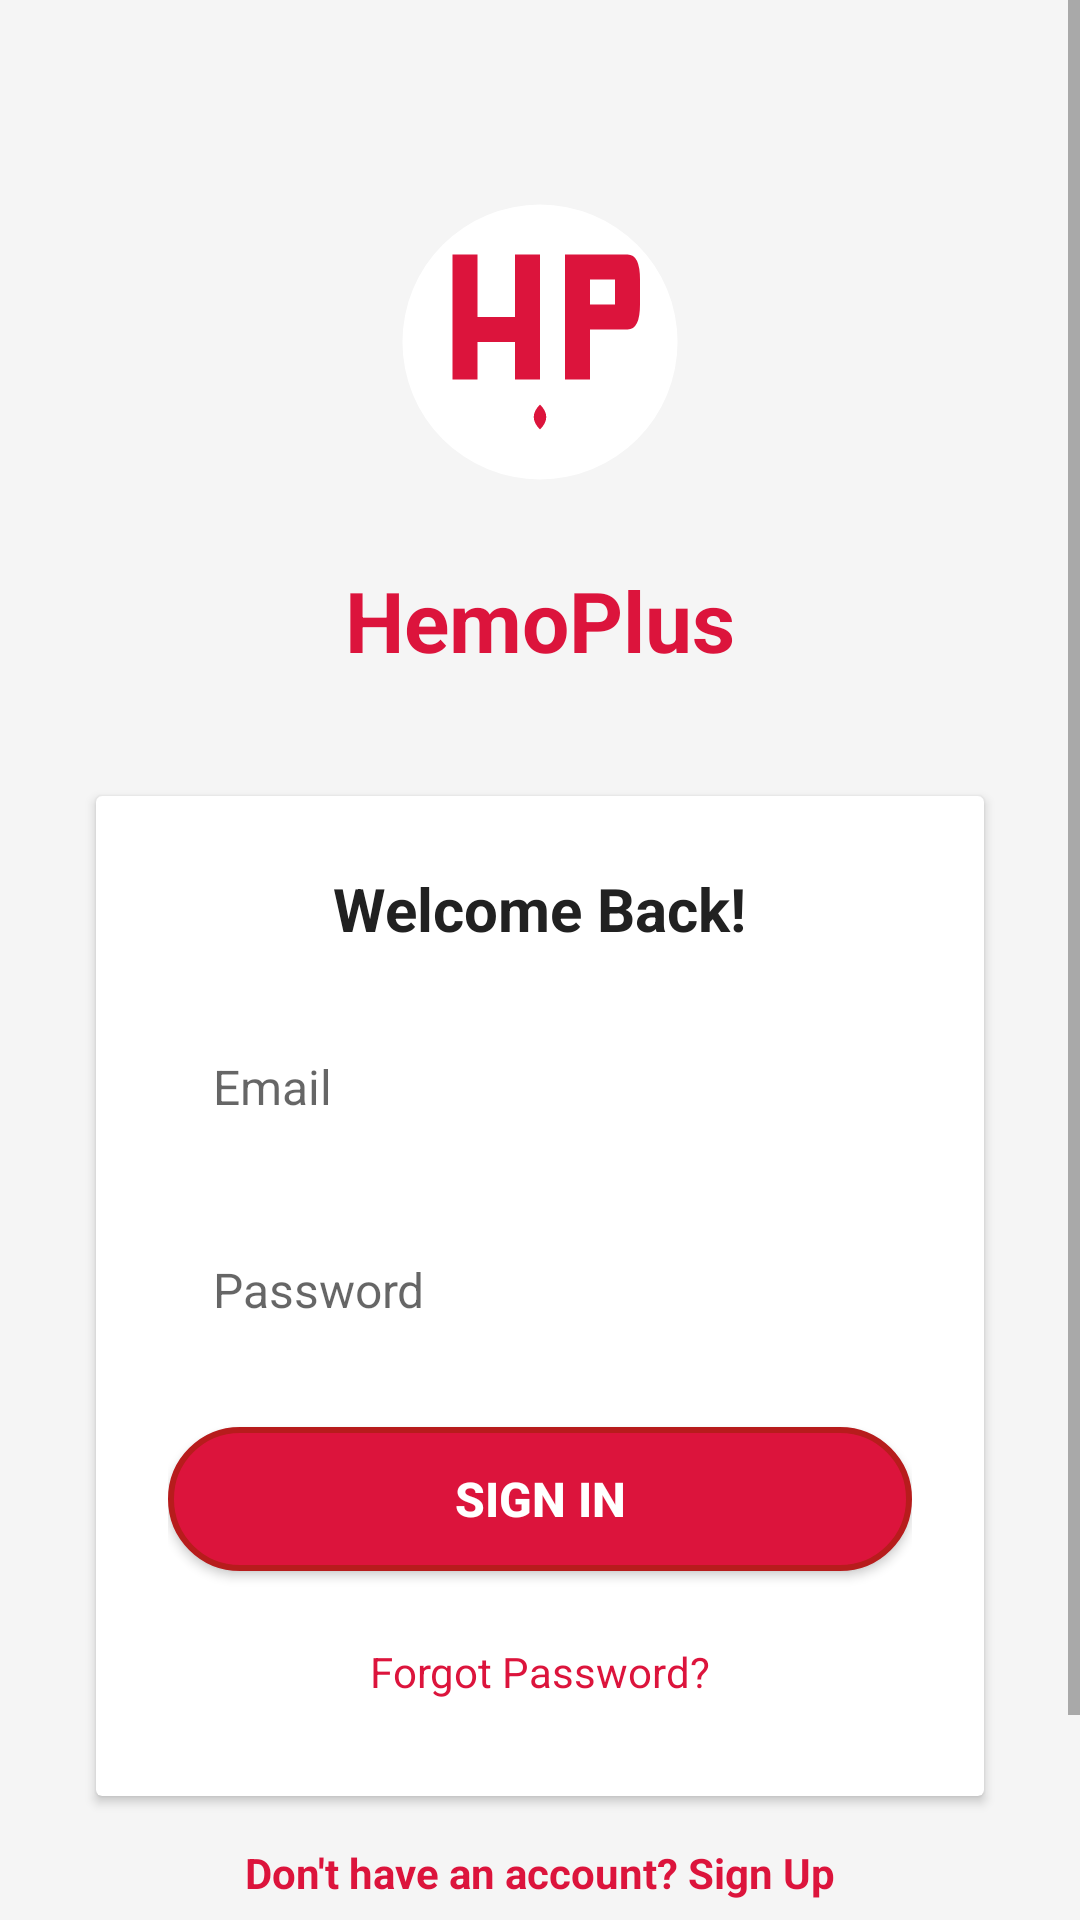

Write the Android layout XML for this screen, with the resource values it uses.
<!-- AndroidManifest.xml: application theme AppTheme -->
<!-- res/layout/activity_sign_in.xml -->
<?xml version="1.0" encoding="utf-8"?>
<ScrollView xmlns:android="http://schemas.android.com/apk/res/android"
    android:layout_width="match_parent"
    android:layout_height="match_parent"
    android:background="@color/light_gray"
    android:fillViewport="true">

    <LinearLayout
        android:layout_width="match_parent"
        android:layout_height="wrap_content"
        android:orientation="vertical"
        android:padding="24dp"
        android:gravity="center">

        
        <ImageView
            android:layout_width="100dp"
            android:layout_height="100dp"
            android:layout_marginTop="40dp"
            android:layout_marginBottom="24dp"
            android:src="@drawable/hp_logo" />

        <TextView
            android:layout_width="wrap_content"
            android:layout_height="wrap_content"
            android:text="@string/app_name"
            android:textSize="28sp"
            android:textStyle="bold"
            android:textColor="@color/primary_red"
            android:layout_marginBottom="32dp" />

        
        <androidx.cardview.widget.CardView
            style="@style/CardStyle"
            android:layout_width="match_parent"
            android:layout_height="wrap_content"
            android:layout_marginBottom="24dp">

            <LinearLayout
                android:layout_width="match_parent"
                android:layout_height="wrap_content"
                android:orientation="vertical"
                android:padding="24dp">

                <TextView
                    android:layout_width="wrap_content"
                    android:layout_height="wrap_content"
                    android:text="Welcome Back!"
                    android:textSize="20sp"
                    android:textStyle="bold"
                    android:textColor="@color/text_primary"
                    android:layout_gravity="center"
                    android:layout_marginBottom="20dp" />

                <EditText
                    android:id="@+id/email_edit"
                    style="@style/EditTextStyle"
                    android:layout_width="match_parent"
                    android:layout_height="wrap_content"
                    android:hint="@string/email"
                    android:inputType="textEmailAddress"
                    android:layout_marginBottom="16dp" />

                <EditText
                    android:id="@+id/password_edit"
                    style="@style/EditTextStyle"
                    android:layout_width="match_parent"
                    android:layout_height="wrap_content"
                    android:hint="@string/password"
                    android:inputType="textPassword"
                    android:layout_marginBottom="20dp" />

                <Button
                    android:id="@+id/sign_in_button"
                    style="@style/ButtonStyle"
                    android:layout_width="match_parent"
                    android:layout_height="wrap_content"
                    android:text="@string/sign_in"
                    android:layout_marginBottom="16dp" />

                <TextView
                    android:id="@+id/forgot_password_link"
                    android:layout_width="wrap_content"
                    android:layout_height="wrap_content"
                    android:text="@string/forgot_password"
                    android:textColor="@color/primary_red"
                    android:layout_gravity="center"
                    android:padding="8dp"
                    android:clickable="true"
                    android:focusable="true" />

            </LinearLayout>

        </androidx.cardview.widget.CardView>
        
        <TextView
            android:id="@+id/sign_up_link"
            android:layout_width="wrap_content"
            android:layout_height="wrap_content"
            android:text="Don't have an account? Sign Up"
            android:textColor="@color/primary_red"
            android:textStyle="bold"
            android:layout_marginBottom="16dp"
            android:clickable="true"
            android:focusable="true"
            android:padding="8dp" />

        
        <TextView
            android:id="@+id/about_link"
            android:layout_width="wrap_content"
            android:layout_height="wrap_content"
            android:text="About HemoPlus"
            android:textColor="@color/text_secondary"
            android:clickable="true"
            android:focusable="true"
            android:padding="8dp" />

    </LinearLayout>

</ScrollView>
<!-- resources referenced by this layout -->
<resources>
  <color name="light_gray">#F5F5F5</color>
  <color name="primary_red">#DC143C</color>
  <color name="text_primary">#212121</color>
  <color name="text_secondary">#757575</color>
  <!-- drawable hp_logo (drawable) -->
  <?xml version="1.0" encoding="utf-8"?>
  <vector xmlns:android="http://schemas.android.com/apk/res/android"
      android:width="120dp"
      android:height="120dp"
      android:viewportWidth="120"
      android:viewportHeight="120">
  
      
      <path
          android:fillColor="@color/white"
          android:pathData="M60,5
                            a55,55 0 1,0 0,110
                            a55,55 0 1,0 0,-110" />
  
      
      <path
          android:fillColor="@color/primary_red"
          android:pathData="M25,25 L35,25 L35,50 L50,50 L50,25 L60,25 L60,75 L50,75 L50,60 L35,60 L35,75 L25,75 Z" />
  
      
      <path
          android:fillColor="@color/primary_red"
          android:pathData="M70,25 L95,25 Q100,25 100,35 L100,45 Q100,55 95,55 L80,55 L80,75 L70,75 Z
                            M80,35 L80,45 L90,45 L90,35 Z" />
  
      
      <path
          android:fillColor="@color/primary_red"
          android:pathData="M60,85 Q55,90 60,95 Q65,90 60,85 Z" />
  </vector>
  <string name="app_name">HemoPlus</string>
  <string name="email">Email</string>
  <string name="forgot_password">Forgot Password?</string>
  <string name="password">Password</string>
  <string name="sign_in">Sign In</string>
  <style name="ButtonStyle" parent="Widget.AppCompat.Button">
          <item name="android:background">@drawable/button_style</item>
          <item name="android:textColor">@color/white</item>
          <item name="android:textSize">16sp</item>
          <item name="android:textStyle">bold</item>
          <item name="android:elevation">4dp</item>
          <item name="android:layout_height">56dp</item>
      </style>
  <style name="CardStyle">
          <item name="android:background">@drawable/card_style</item>
          <item name="android:elevation">8dp</item>
          <item name="android:layout_margin">8dp</item>
          <item name="android:padding">16dp</item>
      </style>
  <style name="EditTextStyle" parent="Widget.AppCompat.EditText">
          <item name="android:background">@drawable/edittext_style</item>
          <item name="android:padding">15dp</item>
          <item name="android:textSize">16sp</item>
          <item name="android:layout_height">56dp</item>
      </style>
  <style name="AppTheme" parent="Theme.AppCompat.Light.DarkActionBar">
          <item name="colorPrimary">@color/primary_red</item>
          <item name="colorPrimaryDark">@color/primary_red_dark</item>
          <item name="colorAccent">@color/accent_color</item>
          <item name="android:statusBarColor">@color/primary_red_dark</item>
      </style>
  <color name="white">#FFFFFF</color>
  <!-- drawable button_style (drawable) -->
  <?xml version="1.0" encoding="utf-8"?>
  <shape xmlns:android="http://schemas.android.com/apk/res/android"
      android:shape="rectangle">
      <solid android:color="@color/primary_red" />
      <corners android:radius="25dp" />
      <stroke android:width="2dp" android:color="@color/primary_red_dark" />
  </shape>
  <!-- drawable card_style (drawable) -->
  <?xml version="1.0" encoding="utf-8"?>
  <shape xmlns:android="http://schemas.android.com/apk/res/android"
      android:shape="rectangle">
      <solid android:color="@color/white" />
      <corners android:radius="12dp" />
      <stroke android:width="1dp" android:color="@color/light_gray" />
  </shape>
  <color name="primary_red_dark">#B71C1C</color>
  <color name="accent_color">#FF4081</color>
</resources>
